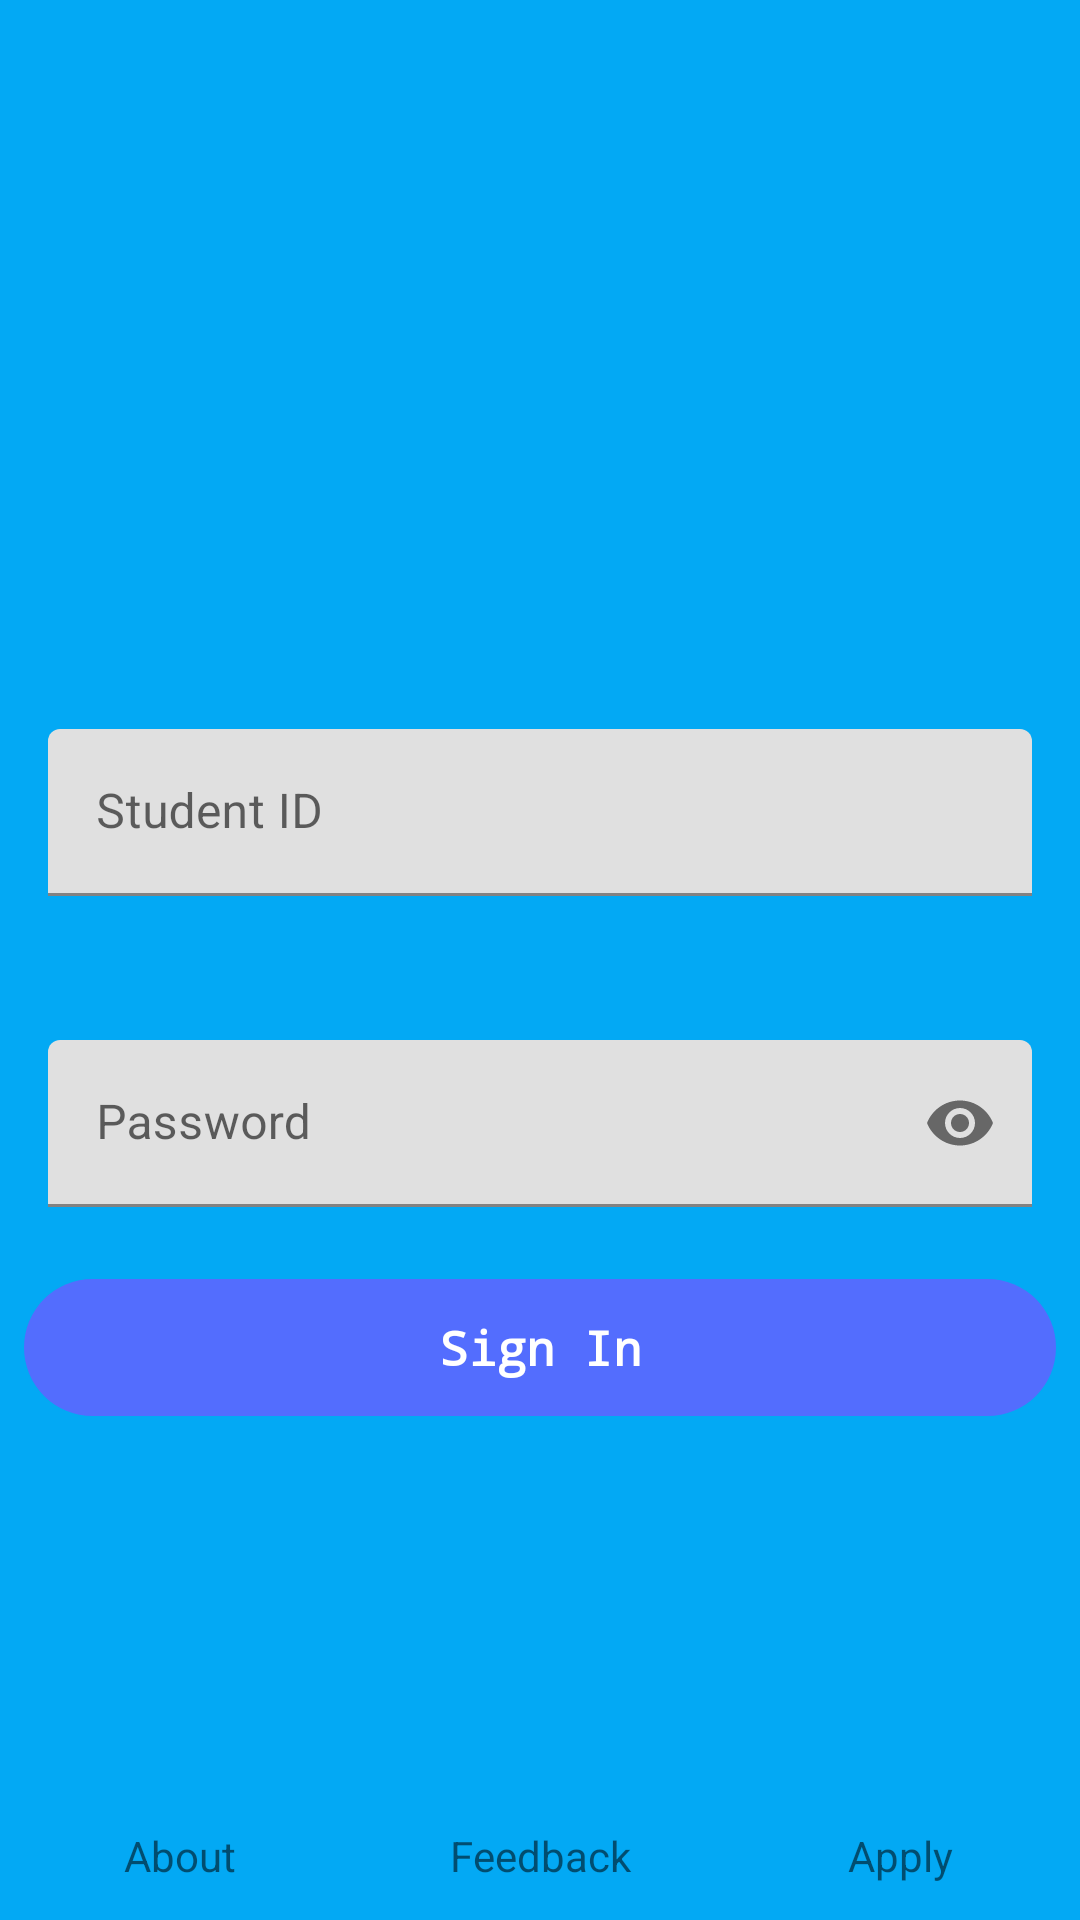

Layout XML and referenced resources for this Android screen:
<!-- AndroidManifest.xml: application theme AppTheme -->
<!-- res/layout/activity_main.xml -->
<?xml version="1.0" encoding="utf-8"?>
<androidx.constraintlayout.widget.ConstraintLayout xmlns:android="http://schemas.android.com/apk/res/android"
    xmlns:app="http://schemas.android.com/apk/res-auto"
    xmlns:tools="http://schemas.android.com/tools"
    android:id="@+id/container"
    android:layout_width="match_parent"
    android:layout_height="match_parent"
    android:background="@color/colorPrimary"
    tools:context=".activity.MainActivity"
    tools:ignore="HardcodedText">

    <ImageView
        android:id="@+id/logoImageView"
        android:layout_width="140dp"
        android:layout_height="140dp"
        android:layout_margin="36dp"
        android:contentDescription="@string/app_name"
        android:foregroundGravity="center"
        android:src="@mipmap/ic_launcher_round"
        app:layout_constraintBottom_toTopOf="@id/studentIDTIL"
        app:layout_constraintEnd_toEndOf="parent"
        app:layout_constraintStart_toStartOf="parent"
        app:layout_constraintTop_toTopOf="parent" />

    <com.google.android.material.textfield.TextInputLayout
        android:id="@+id/studentIDTIL"
        android:layout_width="match_parent"
        android:layout_height="wrap_content"
        android:layout_marginStart="16dp"
        android:layout_marginTop="72dp"
        android:layout_marginEnd="16dp"
        android:layout_marginBottom="16dp"
        app:hintAnimationEnabled="true"
        app:hintEnabled="true"
        app:layout_constraintBottom_toTopOf="@id/studentPasswordTIL"
        app:layout_constraintEnd_toEndOf="parent"
        app:layout_constraintStart_toStartOf="parent"
        app:layout_constraintTop_toBottomOf="@id/logoImageView">

        <com.google.android.material.textfield.TextInputEditText
            android:id="@+id/studentIDTIE"
            android:layout_width="match_parent"
            android:layout_height="wrap_content"
            android:hint="@string/student_id"
            android:singleLine="true" />

    </com.google.android.material.textfield.TextInputLayout>

    <com.google.android.material.textfield.TextInputLayout
        android:id="@+id/studentPasswordTIL"
        android:layout_width="match_parent"
        android:layout_height="wrap_content"
        android:layout_marginStart="16dp"
        android:layout_marginTop="32dp"
        android:layout_marginEnd="16dp"
        android:layout_marginBottom="16dp"
        app:hintAnimationEnabled="true"
        app:hintEnabled="true"
        app:layout_constraintBottom_toBottomOf="@id/signInButton"
        app:layout_constraintEnd_toEndOf="parent"
        app:layout_constraintStart_toStartOf="parent"
        app:layout_constraintTop_toBottomOf="@+id/studentIDTIL"
        app:passwordToggleEnabled="true">

        <com.google.android.material.textfield.TextInputEditText
            android:id="@+id/studentPasswordTIE"
            android:layout_width="match_parent"
            android:layout_height="wrap_content"
            android:hint="@string/password"
            android:inputType="numberPassword"
            android:singleLine="true" />

    </com.google.android.material.textfield.TextInputLayout>

    <TextView
        android:id="@+id/signInButton"
        android:layout_width="match_parent"
        android:layout_height="wrap_content"
        android:layout_margin="8dp"
        android:background="@drawable/rounded_rectangle"
        android:drawableEnd="@drawable/ic_go"
        android:gravity="center"
        android:padding="12dp"
        android:text="@string/sign_in"
        android:textColor="@color/white"
        android:textSize="16sp"
        android:textStyle="bold"
        android:typeface="monospace"
        app:layout_constraintBottom_toBottomOf="@id/signInGuideLine"
        app:layout_constraintEnd_toEndOf="parent"
        app:layout_constraintStart_toStartOf="parent"
        app:layout_constraintTop_toBottomOf="@+id/studentPasswordTIL" />

    <androidx.constraintlayout.widget.Guideline
        android:id="@+id/signInGuideLine"
        android:layout_width="wrap_content"
        android:layout_height="wrap_content"
        android:orientation="horizontal"
        app:layout_constraintGuide_percent="0.75" />

    <TextView
        android:id="@+id/aboutTV"
        android:layout_width="0dp"
        android:layout_height="wrap_content"
        android:background="?attr/selectableItemBackground"
        android:clickable="true"
        android:focusable="true"
        android:gravity="center"
        android:padding="12dp"
        android:text="About"
        app:layout_constraintBottom_toBottomOf="parent"
        app:layout_constraintEnd_toStartOf="@id/feedBackTV"
        app:layout_constraintStart_toStartOf="parent"
        app:layout_constraintTop_toBottomOf="@id/signInGuideLine"
        app:layout_constraintVertical_bias="1" />

    <TextView
        android:id="@+id/feedBackTV"
        android:layout_width="0dp"
        android:layout_height="wrap_content"
        android:background="?attr/selectableItemBackground"
        android:clickable="true"
        android:focusable="true"
        android:gravity="center"
        android:padding="12dp"
        android:text="Feedback"
        app:layout_constraintBottom_toBottomOf="parent"
        app:layout_constraintEnd_toStartOf="@id/applyTV"
        app:layout_constraintStart_toEndOf="@id/aboutTV"
        app:layout_constraintTop_toBottomOf="@id/signInGuideLine"
        app:layout_constraintVertical_bias="1" />

    <TextView
        android:id="@+id/applyTV"
        android:layout_width="0dp"
        android:layout_height="wrap_content"
        android:background="?attr/selectableItemBackground"
        android:clickable="true"
        android:focusable="true"
        android:gravity="center"
        android:padding="12dp"
        android:text="Apply"
        app:layout_constraintBottom_toBottomOf="parent"
        app:layout_constraintEnd_toEndOf="parent"
        app:layout_constraintStart_toEndOf="@id/feedBackTV"
        app:layout_constraintTop_toBottomOf="@id/signInGuideLine"
        app:layout_constraintVertical_bias="1" />

</androidx.constraintlayout.widget.ConstraintLayout>
<!-- resources referenced by this layout -->
<resources>
  <color name="colorPrimary">#03A9F4</color>
  <color name="white">#FFFFFF</color>
  <!-- drawable rounded_rectangle (drawable) -->
  <?xml version="1.0" encoding="utf-8"?>
  <shape xmlns:android="http://schemas.android.com/apk/res/android"
      android:shape="rectangle">
      <solid android:color="@color/colorAccent" />
      <corners android:radius="64dp" />
  </shape>
  <string name="app_name">Institute</string>
  <string name="password">Password</string>
  <string name="sign_in">Sign In</string>
  <string name="student_id">Student ID</string>
  <color name="colorAccent">#536DFE</color>
</resources>
